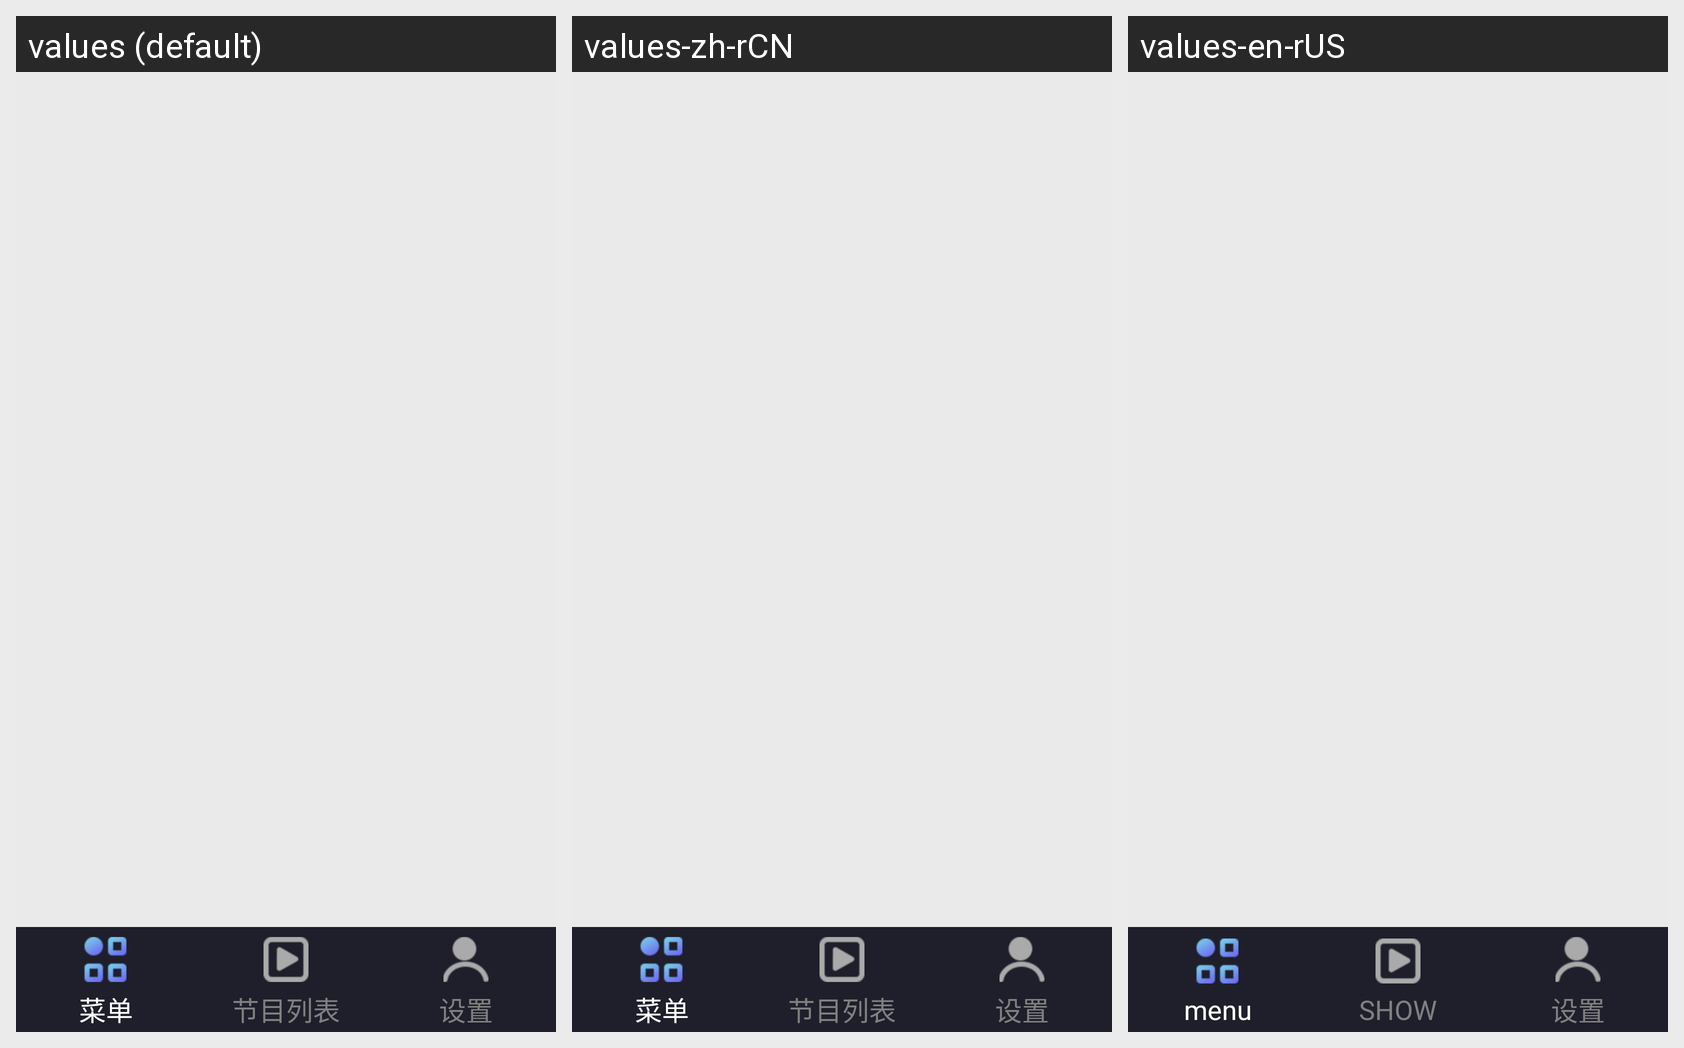

Translations of the strings shown on this Android screen, per locale in the grid:
Android screen res/layout/activity_main_tab.xml rendered under 3 locales, left to right: values (default), values-zh-rCN, values-en-rUS. Device: Nexus 5 (rendered at 1080×1920; each locale shown at half size, 540×960, under a caption strip naming it); theme AppTheme.
Strings drawn on this screen, with the default value and each locale's value (text and hints the layout hard-codes, and strings that could not be matched under every locale, appear in the picture but are not listed):

menu
  values: 菜单
  values-zh-rCN: 菜单
  values-en-rUS: menu

show_list
  values: 节目列表
  values-zh-rCN: 节目列表
  values-en-rUS: SHOW

setting
  values: 设置
  values-zh-rCN: 设置
  values-en-rUS: 设置
